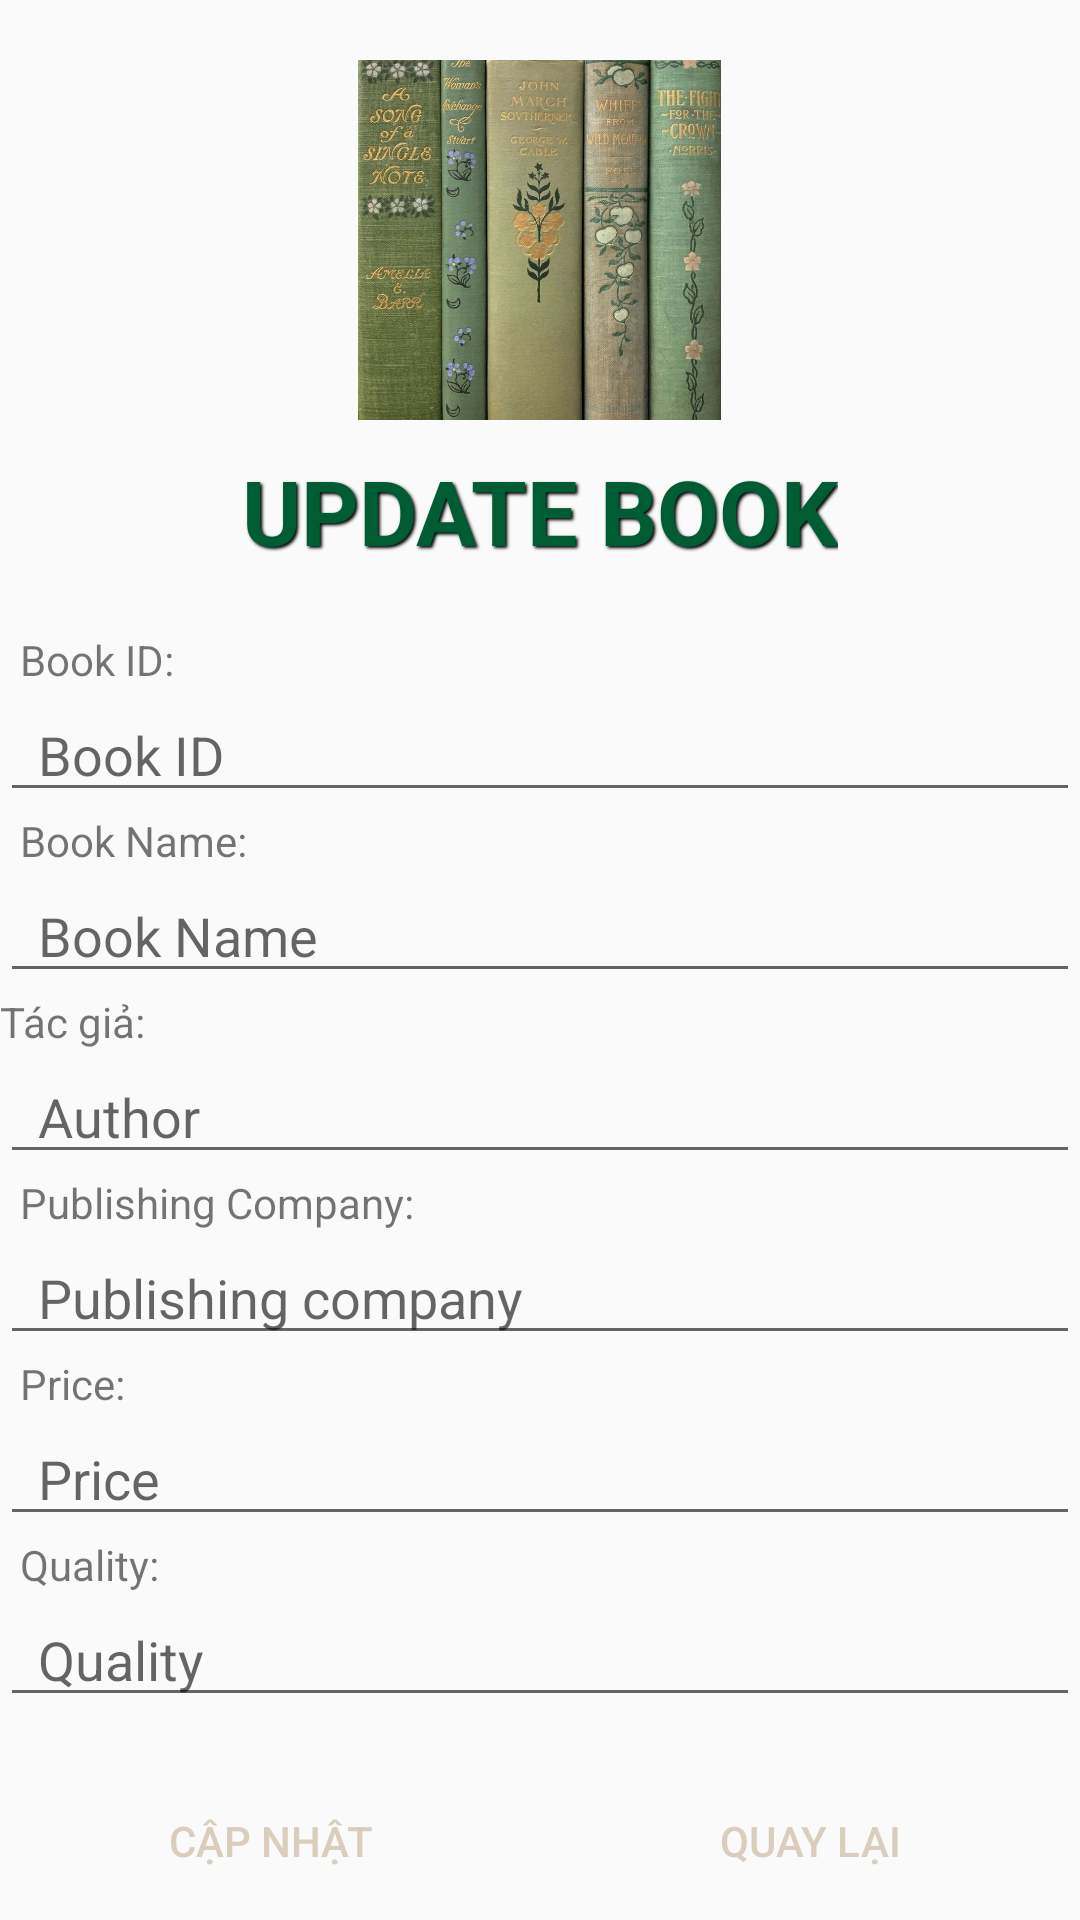

The Android layout XML behind this screen, and the referenced resources:
<!-- AndroidManifest.xml: activity theme Theme.AppCompat.Light.DarkActionBar -->
<!-- res/layout/activity_sachdetail.xml -->
<?xml version="1.0" encoding="utf-8"?>
<LinearLayout xmlns:android="http://schemas.android.com/apk/res/android"
    xmlns:tools="http://schemas.android.com/tools"
    android:layout_width="match_parent"
    android:layout_height="match_parent"
    xmlns:app="http://schemas.android.com/apk/res-auto"
    android:orientation="vertical"
    android:background="@drawable/basic"

    tools:context="com.example.asm_dam.Activity.SachDetailActivity">

    <ImageView
        android:id="@+id/img"
        android:layout_width="139dp"
        android:layout_height="120dp"
        android:layout_gravity="center"
        android:layout_marginTop="20dp"
        android:src="@drawable/newbok1"

        />
    <TextView

        android:layout_width="wrap_content"
        android:layout_height="wrap_content"
        android:layout_centerHorizontal="true"
        android:textColor="#005D33"
        android:textSize="30sp"
        android:text="UPDATE BOOK"
        android:layout_gravity="center"
        android:layout_marginBottom="20dp"
        android:shadowColor="#000000"
        android:shadowDx="2"
        android:shadowDy="2"
        android:layout_below="@+id/img"
        android:shadowRadius="2"
        android:textStyle="bold"
        android:layout_marginTop="10dp"
        />


    <TextView
        android:layout_width="match_parent"
        android:layout_height="wrap_content"
        android:text="  Book ID:"
        />
    <EditText
        android:id="@+id/edMaSachsua"
        android:layout_width="match_parent"
        android:layout_height="wrap_content"
        android:hint="  Book ID" />
    <LinearLayout
        android:layout_width="match_parent"
        android:layout_height="wrap_content"
        android:orientation="horizontal"
        ></LinearLayout>

    <TextView
        android:layout_width="match_parent"
        android:layout_height="wrap_content"
        android:text="  Book Name:"
        />
    <EditText
        android:id="@+id/edTenSachsua"
        android:layout_width="match_parent"
        android:layout_height="wrap_content"
        android:hint="  Book Name" />

    <TextView
        android:layout_width="match_parent"
        android:layout_height="wrap_content"
        android:text="Tác giả:"
        />
    <EditText
        android:id="@+id/edTacGiasua"
        android:layout_width="match_parent"
        android:layout_height="wrap_content"
        android:hint="  Author" />

    <TextView
        android:layout_width="match_parent"
        android:layout_height="wrap_content"
        android:text="  Publishing Company:"
        />
    <EditText
        android:id="@+id/edNXBsua"
        android:layout_width="match_parent"
        android:layout_height="wrap_content"
        android:hint="  Publishing company" />

    <TextView
        android:layout_width="match_parent"
        android:layout_height="wrap_content"
        android:text="  Price:"
        />
    <EditText
        android:id="@+id/edGiaBiasua"
        android:layout_width="match_parent"
        android:layout_height="wrap_content"
        android:hint="  Price" />

    <TextView
        android:layout_width="match_parent"
        android:layout_height="wrap_content"
        android:text="  Quality:"
        />
    <EditText
        android:id="@+id/edSoLuongsua"
        android:layout_width="match_parent"
        android:layout_height="wrap_content"
        android:hint="  Quality" />
    <LinearLayout
        android:layout_width="match_parent"
        android:layout_height="wrap_content"
        android:orientation="horizontal"
        android:layout_marginTop="15dp"
        android:weightSum="2">
        <Button
            android:id="@+id/btnUpdasua"
            android:onClick="capsua"
            android:text="Cập nhật"
            android:layout_width="150dp"
            android:layout_height="62dp"
            android:layout_gravity="center"
            android:layout_weight="1"
            android:layout_marginRight="20dp"
            android:layout_marginLeft="20dp"
            android:background="@drawable/duongvien_goctron"
            android:textColor="#DACDBD"
            android:backgroundTint="#6C644C"
            />
        <Button
            android:id="@+id/btnCancesua"
            android:onClick="quaysua"
            android:text="Quay lại"
            android:layout_width="150dp"
            android:layout_height="62dp"
            android:layout_gravity="center"
            android:layout_weight="1"
            android:layout_marginRight="20dp"
            android:layout_marginLeft="20dp"
            android:background="@drawable/duongvien_goctron"
            android:textColor="#DACDBD"
            android:backgroundTint="#6C644C"
            />
    </LinearLayout>

</LinearLayout>
<!-- resources referenced by this layout -->
<resources>
  <!-- drawable newbok1: jpg bitmap (drawable, 113996 bytes) -->
</resources>
